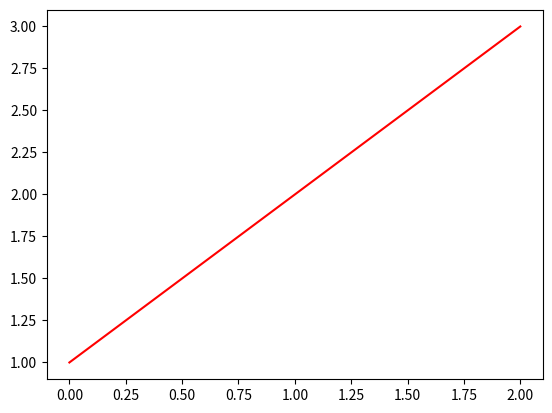

Write the Python code that produced this figure.
# from matplotlib import pyplot as plt


# agesX = [25, 26, 27, 28, 29, 30, 31, 32, 33, 34, 35]
# devY = [38496, 42000, 46752, 49320, 53200,
#         56000, 62316, 64928, 67317, 68748, 73752]
# plt.plot(agesX, devY, "k--", label="All Devs") ## X, and Y must be of same length


# pyDevY = [45372, 48876, 53850, 57287, 63016,
#             65998, 70003, 70000, 71496, 75370, 83640]
# plt.plot(agesX, pyDevY, "b", label="Python")

# plt.xlabel("Ages")
# plt.ylabel("Median Salary (USD)")
# plt.title("Median Salary (USD) by Age")


# plt.legend()
# plt.show()


#  ---

### .1X Code below:

import pylab as plt


plt.plot([1,2,3], color="r")

plt.show()